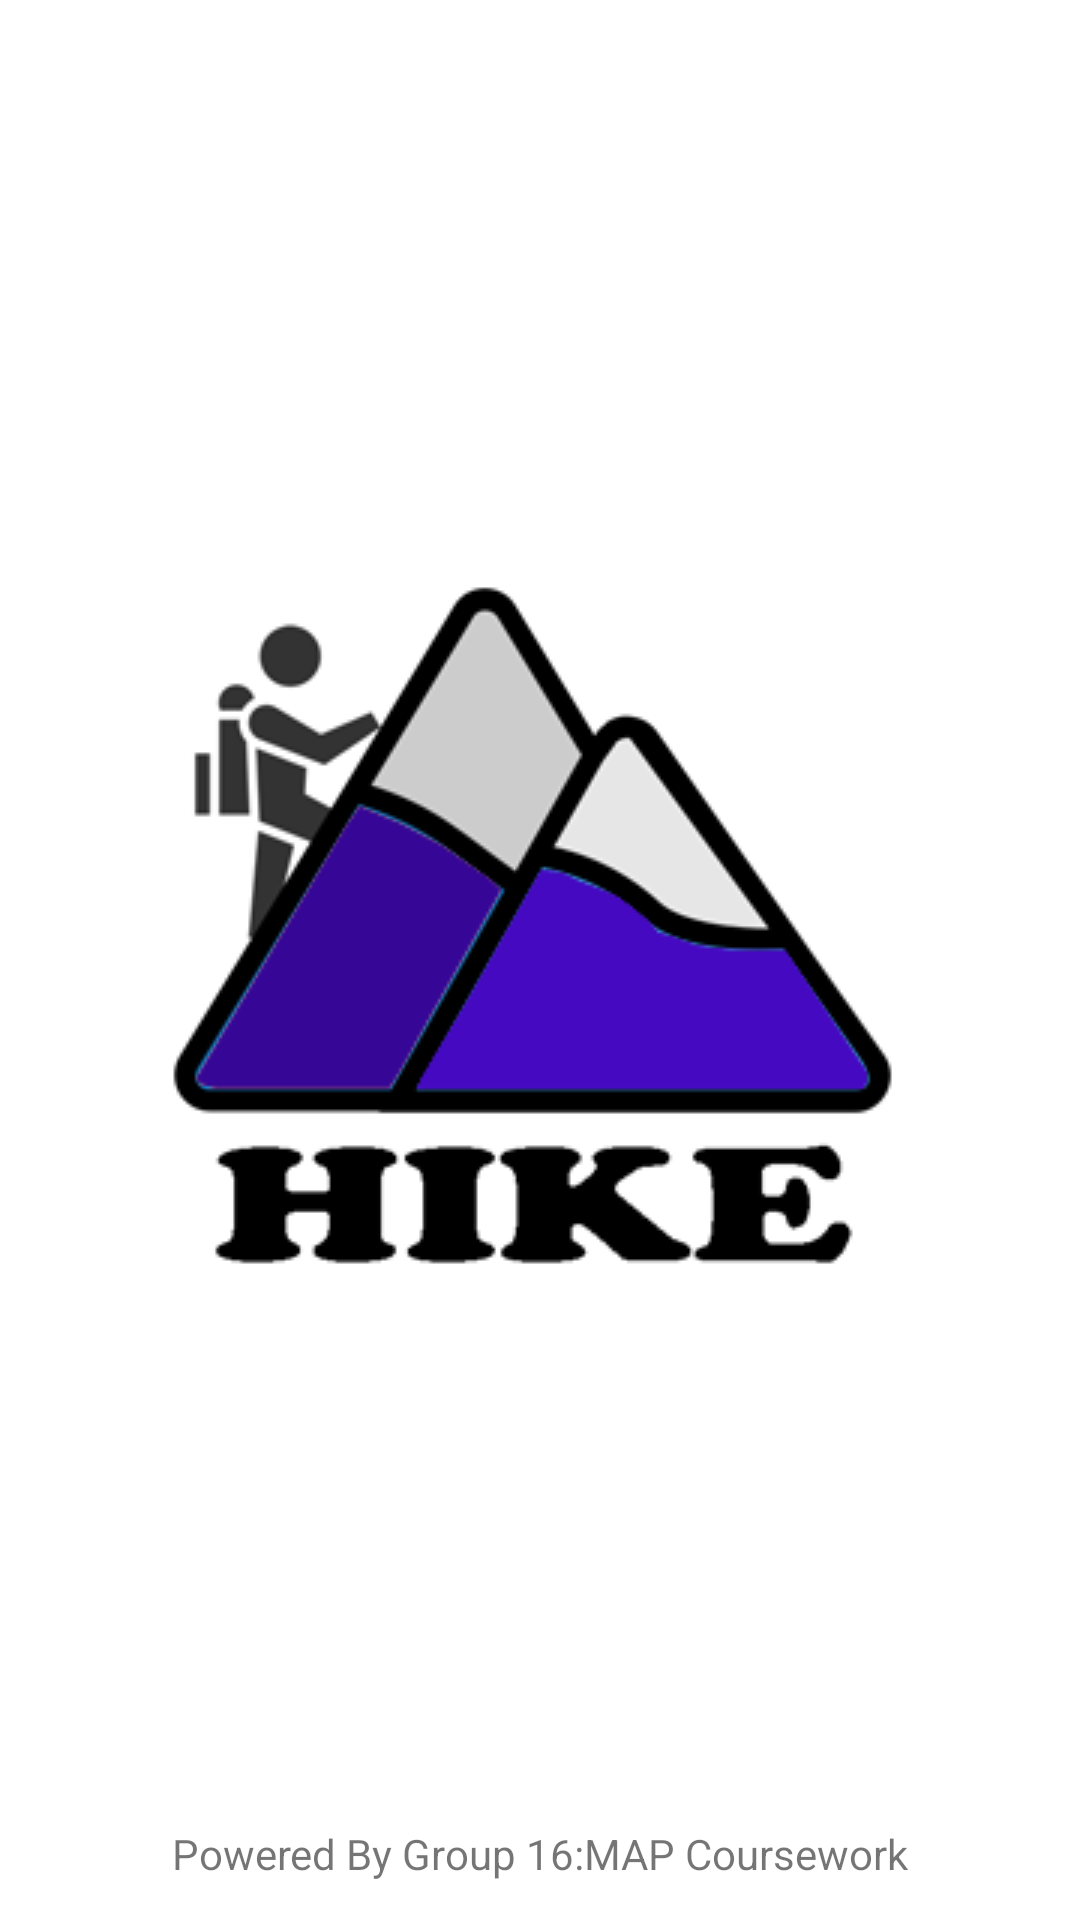

This screen was rendered from an Android layout file. Write that file and the resources it references.
<!-- AndroidManifest.xml: application theme Theme.MHike -->
<!-- res/layout/mhike_splashscreen.xml -->
<?xml version="1.0" encoding="utf-8"?>
<androidx.constraintlayout.widget.ConstraintLayout xmlns:android="http://schemas.android.com/apk/res/android"
    xmlns:app="http://schemas.android.com/apk/res-auto"
    xmlns:tools="http://schemas.android.com/tools"
    android:layout_width="match_parent"
    android:layout_height="match_parent"
    tools:context=".MhikeSplash"
    android:background="@color/white">

    <ImageView
        android:id="@+id/background_image"
        android:layout_width="match_parent"
        android:layout_height="match_parent"
        android:src="@drawable/splashscreen" />

    <TextView
        android:id="@+id/powered_by_text"
        android:layout_width="wrap_content"
        android:layout_height="wrap_content"
        android:layout_marginStart="135dp"
        android:layout_marginTop="-32dp"
        android:layout_marginEnd="135dp"
        android:text="@string/powered_by"
        app:layout_constraintEnd_toEndOf="@+id/background_image"
        app:layout_constraintStart_toStartOf="@+id/background_image"
        app:layout_constraintTop_toBottomOf="@+id/background_image" />


</androidx.constraintlayout.widget.ConstraintLayout>
<!-- resources referenced by this layout -->
<resources>
  <color name="white">#FFFFFFFF</color>
  <!-- drawable splashscreen: png bitmap (drawable, 20518 bytes) -->
  <string name="powered_by">Powered By Group 16:MAP Coursework</string>
  <style name="Theme.MHike" parent="Theme.MaterialComponents.DayNight.DarkActionBar">
          
          <item name="colorPrimary">@color/purple_500</item>
          <item name="colorPrimaryVariant">@color/purple_700</item>
          <item name="colorOnPrimary">@color/white</item>
          
          <item name="colorSecondary">@color/teal_200</item>
          <item name="colorSecondaryVariant">@color/teal_700</item>
          <item name="colorOnSecondary">@color/black</item>
          
          <item name="android:statusBarColor" tools:targetApi="l">?attr/colorPrimaryVariant</item>
          
      </style>
  <color name="purple_500">#FF6200EE</color>
  <color name="purple_700">#FF3700B3</color>
  <color name="teal_200">#FF03DAC5</color>
  <color name="teal_700">#FF018786</color>
  <color name="black">#FF000000</color>
</resources>
